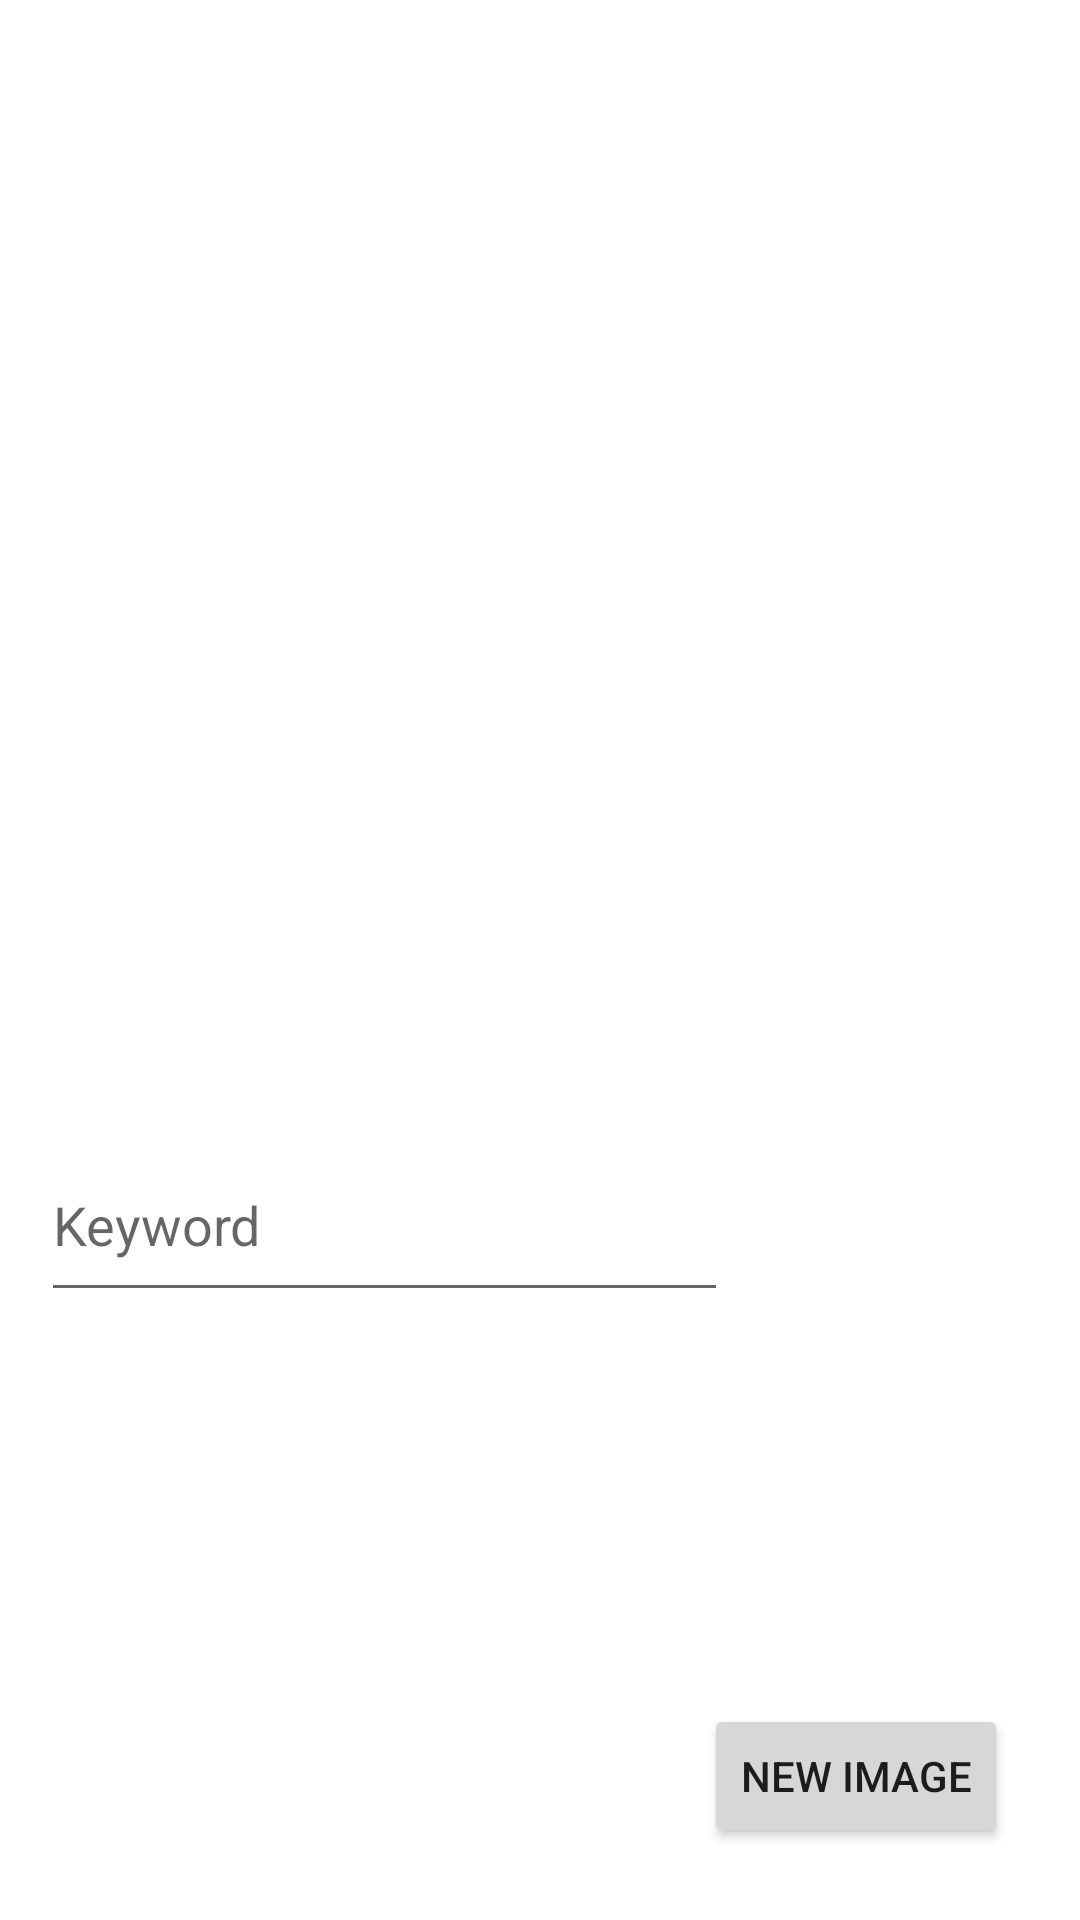

Here is an Android app screen rendered from its layout file. Give the layout XML and the strings, colors and styles it references.
<!-- AndroidManifest.xml: application theme Theme.MixAndFind -->
<!-- res/layout/activity_image_search.xml -->
<?xml version="1.0" encoding="utf-8"?>
<androidx.constraintlayout.widget.ConstraintLayout xmlns:android="http://schemas.android.com/apk/res/android"
    xmlns:app="http://schemas.android.com/apk/res-auto"
    xmlns:tools="http://schemas.android.com/tools"
    android:layout_width="match_parent"
    android:layout_height="match_parent"
    tools:context=".ImageSearchActivity">

    <Button
        android:id="@+id/button"
        android:layout_width="wrap_content"
        android:layout_height="wrap_content"
        android:layout_marginEnd="24dp"
        android:layout_marginBottom="24dp"
        android:onClick="handleGetNewImagePushed"
        android:text="New Image"
        app:layout_constraintBottom_toBottomOf="parent"
        app:layout_constraintEnd_toEndOf="parent"
        app:layout_constraintHorizontal_bias="1.0"
        app:layout_constraintStart_toStartOf="parent" />

    <ImageView
        android:id="@+id/imageView"
        android:layout_width="373dp"
        android:layout_height="296dp"
        app:layout_constraintBottom_toTopOf="@+id/button"
        app:layout_constraintEnd_toEndOf="parent"
        app:layout_constraintStart_toStartOf="parent"
        app:layout_constraintTop_toTopOf="parent"
        app:layout_constraintVertical_bias="0.059"
        tools:srcCompat="@tools:sample/avatars" />

    <EditText
        android:id="@+id/imageSearchKeywordInput"
        android:layout_width="229dp"
        android:layout_height="61dp"
        android:ems="10"
        android:hint="Keyword"
        android:inputType="textPersonName"
        app:layout_constraintBottom_toTopOf="@+id/button"
        app:layout_constraintEnd_toEndOf="parent"
        app:layout_constraintHorizontal_bias="0.104"
        app:layout_constraintStart_toStartOf="parent"
        app:layout_constraintTop_toBottomOf="@+id/imageView"
        app:layout_constraintVertical_bias="0.33" />
</androidx.constraintlayout.widget.ConstraintLayout>
<!-- resources referenced by this layout -->
<resources>
  <style name="Theme.MixAndFind" parent="Theme.MaterialComponents.DayNight.DarkActionBar">
          
          <item name="colorPrimary">@color/purple_500</item>
          <item name="colorPrimaryVariant">@color/purple_700</item>
          <item name="colorOnPrimary">@color/white</item>
          
          <item name="colorSecondary">@color/teal_200</item>
          <item name="colorSecondaryVariant">@color/teal_700</item>
          <item name="colorOnSecondary">@color/black</item>
          
          <item name="android:statusBarColor">?attr/colorPrimaryVariant</item>
          
      </style>
  <color name="purple_500">#FF6200EE</color>
  <color name="purple_700">#FF3700B3</color>
  <color name="white">#FFFFFFFF</color>
  <color name="teal_200">#FF03DAC5</color>
  <color name="teal_700">#FF018786</color>
  <color name="black">#FF000000</color>
</resources>
